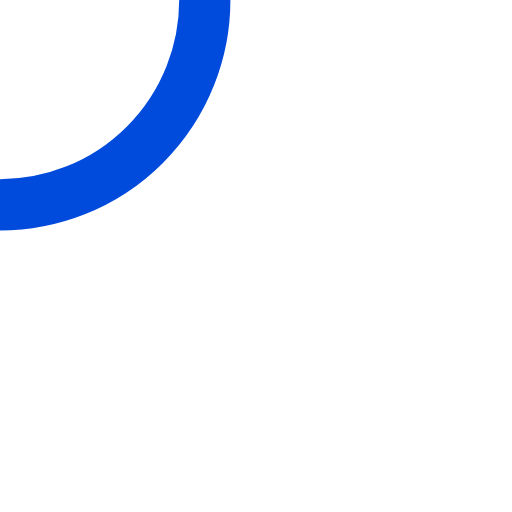
t = 0.00 s
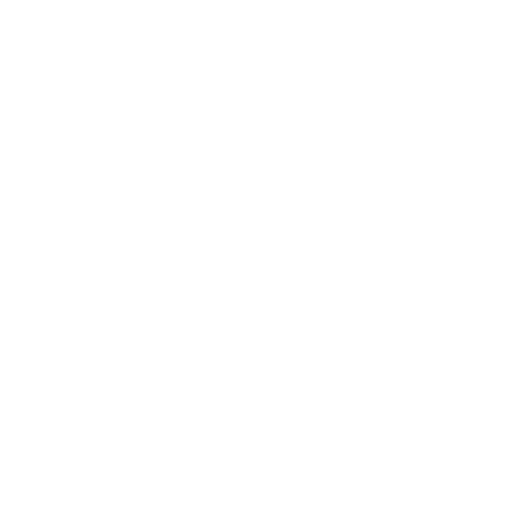
t = 0.13 s
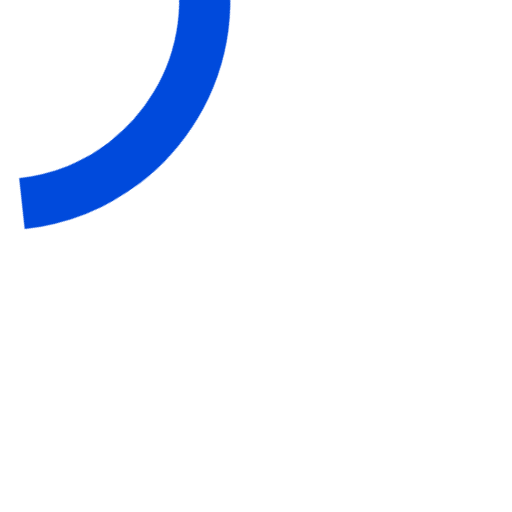
t = 0.38 s
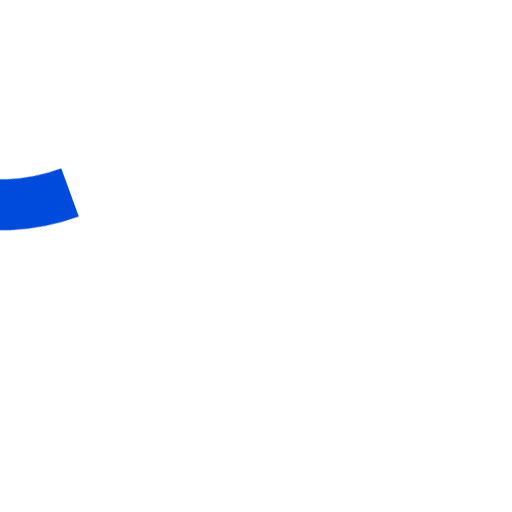
t = 0.50 s
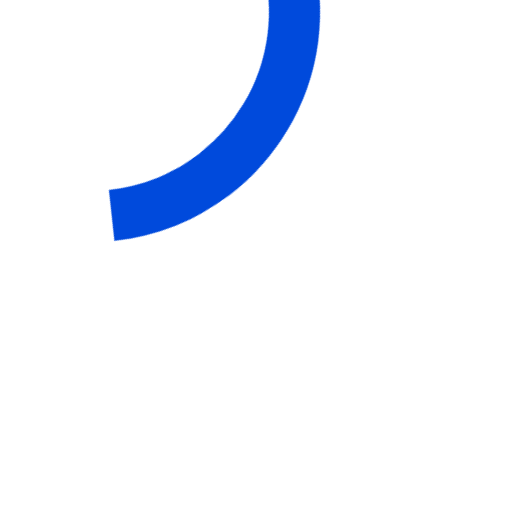
t = 0.63 s
t = 0.88 s: frame unchanged from t = 0.13 s, image omitted

The animated SVG that drew these frames (rendered in a browser with its animation timeline set to each time). Animation: 1 CSS @keyframes rule; one cycle of 1.00 s, repeats indefinitely.

<svg xmlns="http://www.w3.org/2000/svg" width="40" height="20" viewBox="0 0 10 10"><style>@keyframes s{0%{transform:rotate(0deg) translate(-50%,-50%)}50%{transform:rotate(430deg) translate(-50%,-50%);stroke-dashoffset:20}}</style><circle cx="5" cy="5" r="4" fill="none" stroke="#004adc" stroke-dasharray="25" stroke-dashoffset="6.125" style="animation:s 1s linear infinite"/></svg>
